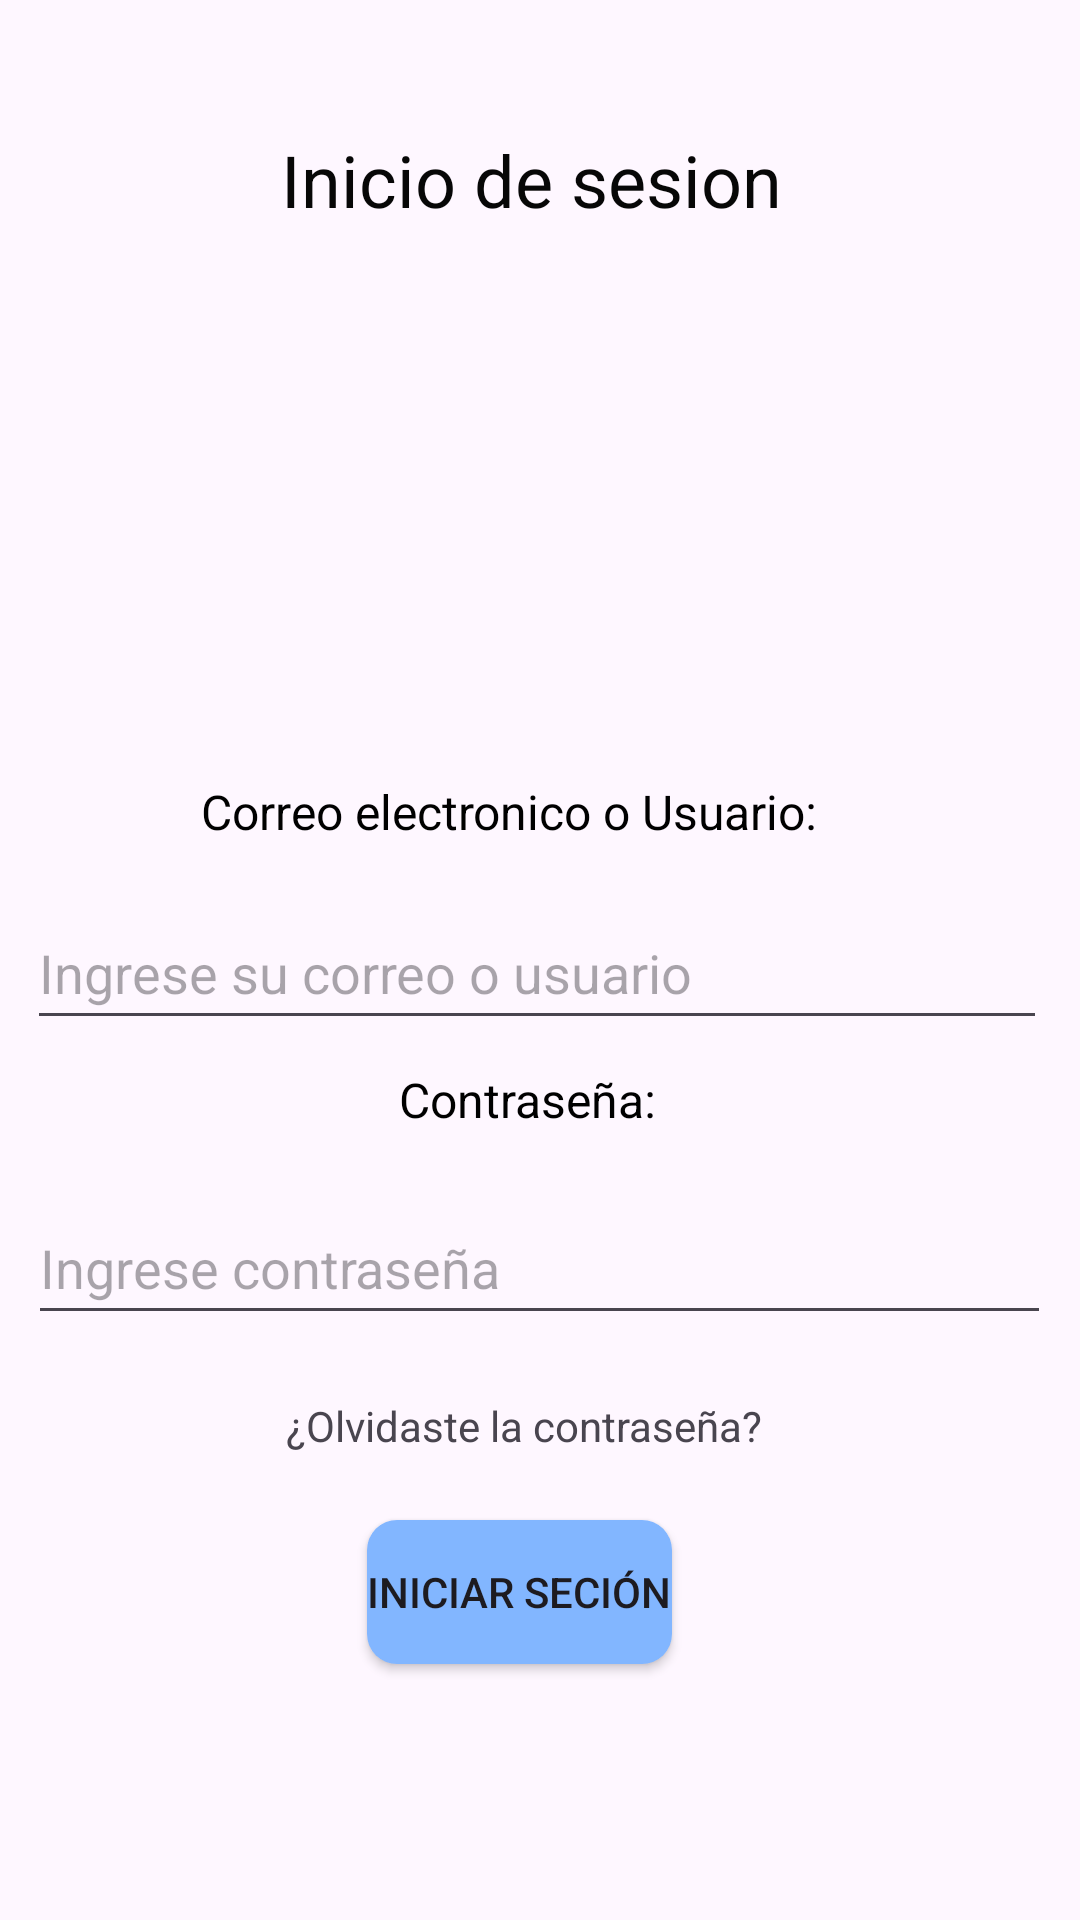

This screen was rendered from an Android layout file. Write that file and the resources it references.
<!-- AndroidManifest.xml: application theme Theme.PTC9 -->
<!-- res/layout/activity_main.xml -->
<?xml version="1.0" encoding="utf-8"?>
<androidx.constraintlayout.widget.ConstraintLayout
    xmlns:android="http://schemas.android.com/apk/res/android"
    xmlns:app="http://schemas.android.com/apk/res-auto"
    xmlns:tools="http://schemas.android.com/tools"
    android:id="@+id/MainActivity"
    android:layout_width="match_parent"
    android:layout_height="match_parent"
    tools:context=".MainActivity">



    <TextView
        android:id="@+id/textView2"
        android:layout_width="wrap_content"
        android:layout_height="wrap_content"
        android:text="Inicio de sesion"
        android:textColor="#070707"
        android:textSize="24sp"
        app:layout_constraintBottom_toBottomOf="parent"
        app:layout_constraintEnd_toEndOf="parent"
        app:layout_constraintHorizontal_bias="0.485"
        app:layout_constraintStart_toStartOf="parent"
        app:layout_constraintTop_toTopOf="parent"
        app:layout_constraintVertical_bias="0.072" />

    <ImageView
        android:id="@+id/imageView"
        android:layout_width="wrap_content"
        android:layout_height="wrap_content"
        app:layout_constraintBottom_toBottomOf="parent"
        app:layout_constraintEnd_toEndOf="parent"
        app:layout_constraintHorizontal_bias="0.466"
        app:layout_constraintStart_toStartOf="parent"
        app:layout_constraintTop_toTopOf="parent"
        app:layout_constraintVertical_bias="0.212"
        tools:srcCompat="@tools:sample/avatars" />

    <Button
        android:id="@+id/btnIniciarSecion"
        android:layout_width="wrap_content"
        android:layout_height="wrap_content"
        android:text="Iniciar seción"
        android:background="@drawable/fondoazul"
        app:layout_constraintBottom_toBottomOf="parent"
        app:layout_constraintEnd_toEndOf="parent"
        app:layout_constraintHorizontal_bias="0.474"
        app:layout_constraintStart_toStartOf="parent"
        app:layout_constraintTop_toTopOf="parent"
        app:layout_constraintVertical_bias="0.856" />

    <TextView
        android:id="@+id/correoElectronico"
        android:layout_width="wrap_content"
        android:layout_height="wrap_content"
        android:text="Correo electronico o Usuario:"
        android:textColor="#000000"
        android:textSize="16sp"
        app:layout_constraintBottom_toBottomOf="parent"
        app:layout_constraintEnd_toEndOf="parent"
        app:layout_constraintHorizontal_bias="0.435"
        app:layout_constraintStart_toStartOf="parent"
        app:layout_constraintTop_toTopOf="parent"
        app:layout_constraintVertical_bias="0.42"
        tools:ignore="DuplicateIds" />

    <LinearLayout
        android:id="@+id/linearLayout4"
        android:layout_width="342dp"
        android:layout_height="43dp"
        android:background="@drawable/fondo"
        android:orientation="vertical"
        app:layout_constraintBottom_toBottomOf="parent"
        app:layout_constraintEnd_toEndOf="parent"
        app:layout_constraintHorizontal_bias="0.492"
        app:layout_constraintStart_toStartOf="parent"
        app:layout_constraintTop_toTopOf="parent">

        <EditText
            android:id="@+id/txtCorreoUsuLog"
            android:layout_width="340dp"
            android:layout_height="48dp"
            android:ems="10"
            android:hint="Ingrese su correo o usuario"
            android:inputType="text" />
    </LinearLayout>


    <TextView
        android:id="@+id/textView34"
        android:layout_width="wrap_content"
        android:layout_height="wrap_content"
        android:text="Contraseña:"
        android:textColor="#000000"
        android:textSize="16sp"
        app:layout_constraintBottom_toBottomOf="parent"
        app:layout_constraintEnd_toEndOf="parent"
        app:layout_constraintHorizontal_bias="0.486"
        app:layout_constraintStart_toStartOf="parent"
        app:layout_constraintTop_toTopOf="parent"
        app:layout_constraintVertical_bias="0.575" />

    <LinearLayout
        android:layout_width="341dp"
        android:layout_height="45dp"
        android:background="@drawable/fondo"
        android:orientation="vertical"
        app:layout_constraintBottom_toBottomOf="parent"
        app:layout_constraintEnd_toEndOf="parent"
        app:layout_constraintHorizontal_bias="0.485"
        app:layout_constraintStart_toStartOf="parent"
        app:layout_constraintTop_toTopOf="parent"
        app:layout_constraintVertical_bias="0.667">

        <EditText
            android:id="@+id/txtContrasena"
            android:layout_width="match_parent"
            android:layout_height="48dp"
            android:ems="10"
            android:hint="Ingrese contraseña"
            android:inputType="text" />
    </LinearLayout>

    <ImageView
        android:id="@+id/imageView3"
        android:layout_width="182dp"
        android:layout_height="154dp"
        android:layout_marginTop="2300dp"
        android:scaleType="fitEnd"
        app:layout_constraintTop_toTopOf="parent"
        app:srcCompat="@drawable/medicine_capsule_3d_icon_illustration_png"
        tools:layout_editor_absoluteX="115dp"
        tools:ignore="MissingConstraints" />


    <TextView
        android:id="@+id/olvidarContraseña"
        android:layout_width="wrap_content"
        android:layout_height="wrap_content"
        android:text="¿Olvidaste la contraseña?"
        app:layout_constraintBottom_toBottomOf="parent"
        app:layout_constraintEnd_toEndOf="parent"
        app:layout_constraintHorizontal_bias="0.474"
        app:layout_constraintStart_toStartOf="parent"
        app:layout_constraintTop_toTopOf="parent"
        app:layout_constraintVertical_bias="0.75"
        tools:ignore="DuplicateIds" />

</androidx.constraintlayout.widget.ConstraintLayout>
<!-- resources referenced by this layout -->
<resources>
  <!-- drawable fondoazul (drawable) -->
  <?xml version="1.0" encoding="utf-8"?>
  <shape
      xmlns:android="http://schemas.android.com/apk/res/android">
      <solid
          android:color="#82B6FF"
          />
      <corners
          android:radius="10dp"
          />
  </shape>
  <!-- drawable medicine_capsule_3d_icon_illustration_png: webp bitmap (drawable, 452164 bytes) -->
  <style name="Theme.PTC9" parent="Base.Theme.PTC9" />
  <style name="Base.Theme.PTC9" parent="Theme.Material3.DayNight.NoActionBar">
          
          
      </style>
</resources>
